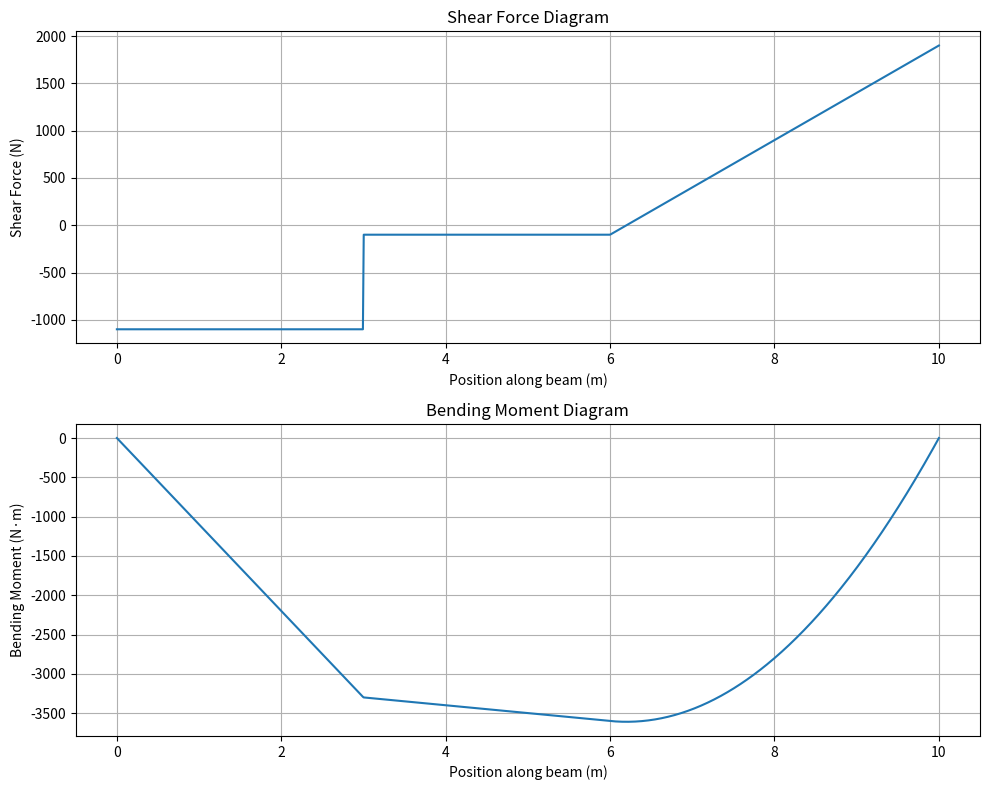

The script that saved this image:
import numpy as np
import matplotlib.pyplot as plt

class Beam:
    def __init__(self, length):
        self.length = length
        self.loads = []

    def add_point_load(self, magnitude, position):
        self.loads.append(("point", magnitude, position))

    def add_distributed_load(self, magnitude, start, end):
        self.loads.append(("distributed", magnitude, start, end))

    def calculate_reactions(self):
        total_force = 0
        total_moment = 0

        for load in self.loads:
            if load[0] == "point":
                total_force += load[1]
                total_moment += load[1] * load[2]
            elif load[0] == "distributed":
                force = load[1] * (load[3] - load[2])
                total_force += force
                total_moment += force * (load[2] + (load[3] - load[2]) / 2)

        reaction_b = total_moment / self.length
        reaction_a = total_force - reaction_b

        return reaction_a, reaction_b

    def calculate_shear_force(self, x):
        shear = -self.calculate_reactions()[0]

        for load in self.loads:
            if load[0] == "point" and x > load[2]:
                shear += load[1]
            elif load[0] == "distributed":
                if x > load[2]:
                    if x < load[3]:
                        shear += load[1] * (x - load[2])
                    else:
                        shear += load[1] * (load[3] - load[2])

        return shear

    def calculate_bending_moment(self, x):
        moment = -self.calculate_reactions()[0] * x

        for load in self.loads:
            if load[0] == "point" and x > load[2]:
                moment += load[1] * (x - load[2])
            elif load[0] == "distributed":
                if x > load[2]:
                    if x < load[3]:
                        moment += load[1] * (x - load[2])**2 / 2
                    else:
                        moment += load[1] * (load[3] - load[2]) * (x - (load[2] + (load[3] - load[2]) / 2))

        return moment

    def plot_diagrams(self):
        x = np.linspace(0, self.length, 1000)
        shear = [self.calculate_shear_force(xi) for xi in x]
        moment = [self.calculate_bending_moment(xi) for xi in x]

        fig, (ax1, ax2) = plt.subplots(2, 1, figsize=(10, 8))

        ax1.plot(x, shear)
        ax1.set_title("Shear Force Diagram")
        ax1.set_xlabel("Position along beam (m)")
        ax1.set_ylabel("Shear Force (N)")
        ax1.grid(True)

        ax2.plot(x, moment)
        ax2.set_title("Bending Moment Diagram")
        ax2.set_xlabel("Position along beam (m)")
        ax2.set_ylabel("Bending Moment (N·m)")
        ax2.grid(True)

        plt.tight_layout()
        plt.show()

# Example usage
beam = Beam(10)  # 10 meter long beam
beam.add_point_load(1000, 3)  # 1000 N point load at 3 meters
beam.add_distributed_load(500, 6, 10)  # 500 N/m distributed load from 6 to 10 meters

print("Reactions:", beam.calculate_reactions())
beam.plot_diagrams()